Labelled photos from "fold_2", an image-classification folder in LeonardVG/Rastro_Verde_Classificacao. The possible labels are: Campomanesia phaea, Cariniana legalis, Eugenia brasiliensis, Eugenia pyriformis, Libidibia ferrea, Pleroma mutabile.

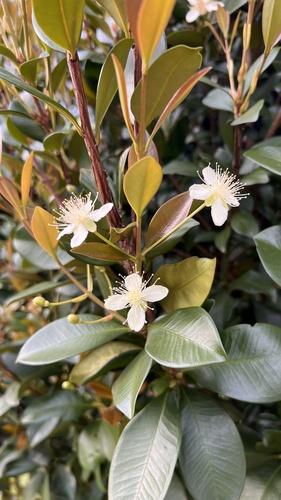
Label: Eugenia brasiliensis

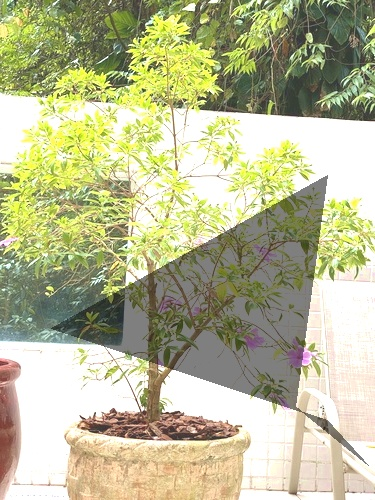
Label: Pleroma mutabile

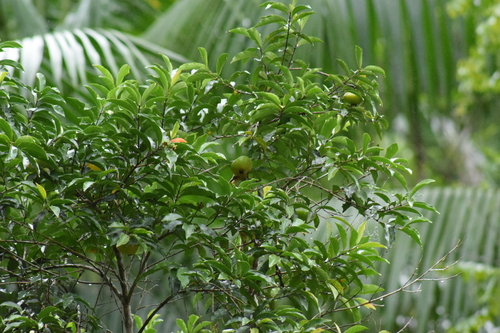
Label: Campomanesia phaea

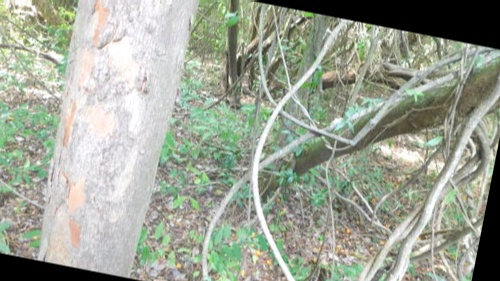
Label: Eugenia pyriformis

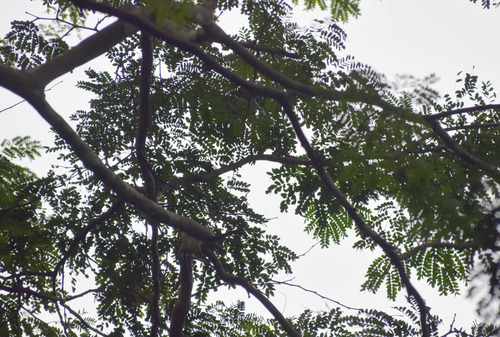
Label: Libidibia ferrea

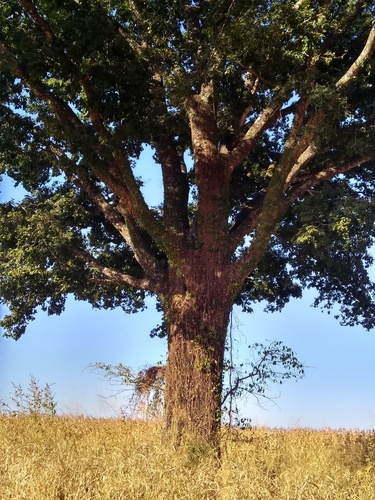
Label: Cariniana legalis
